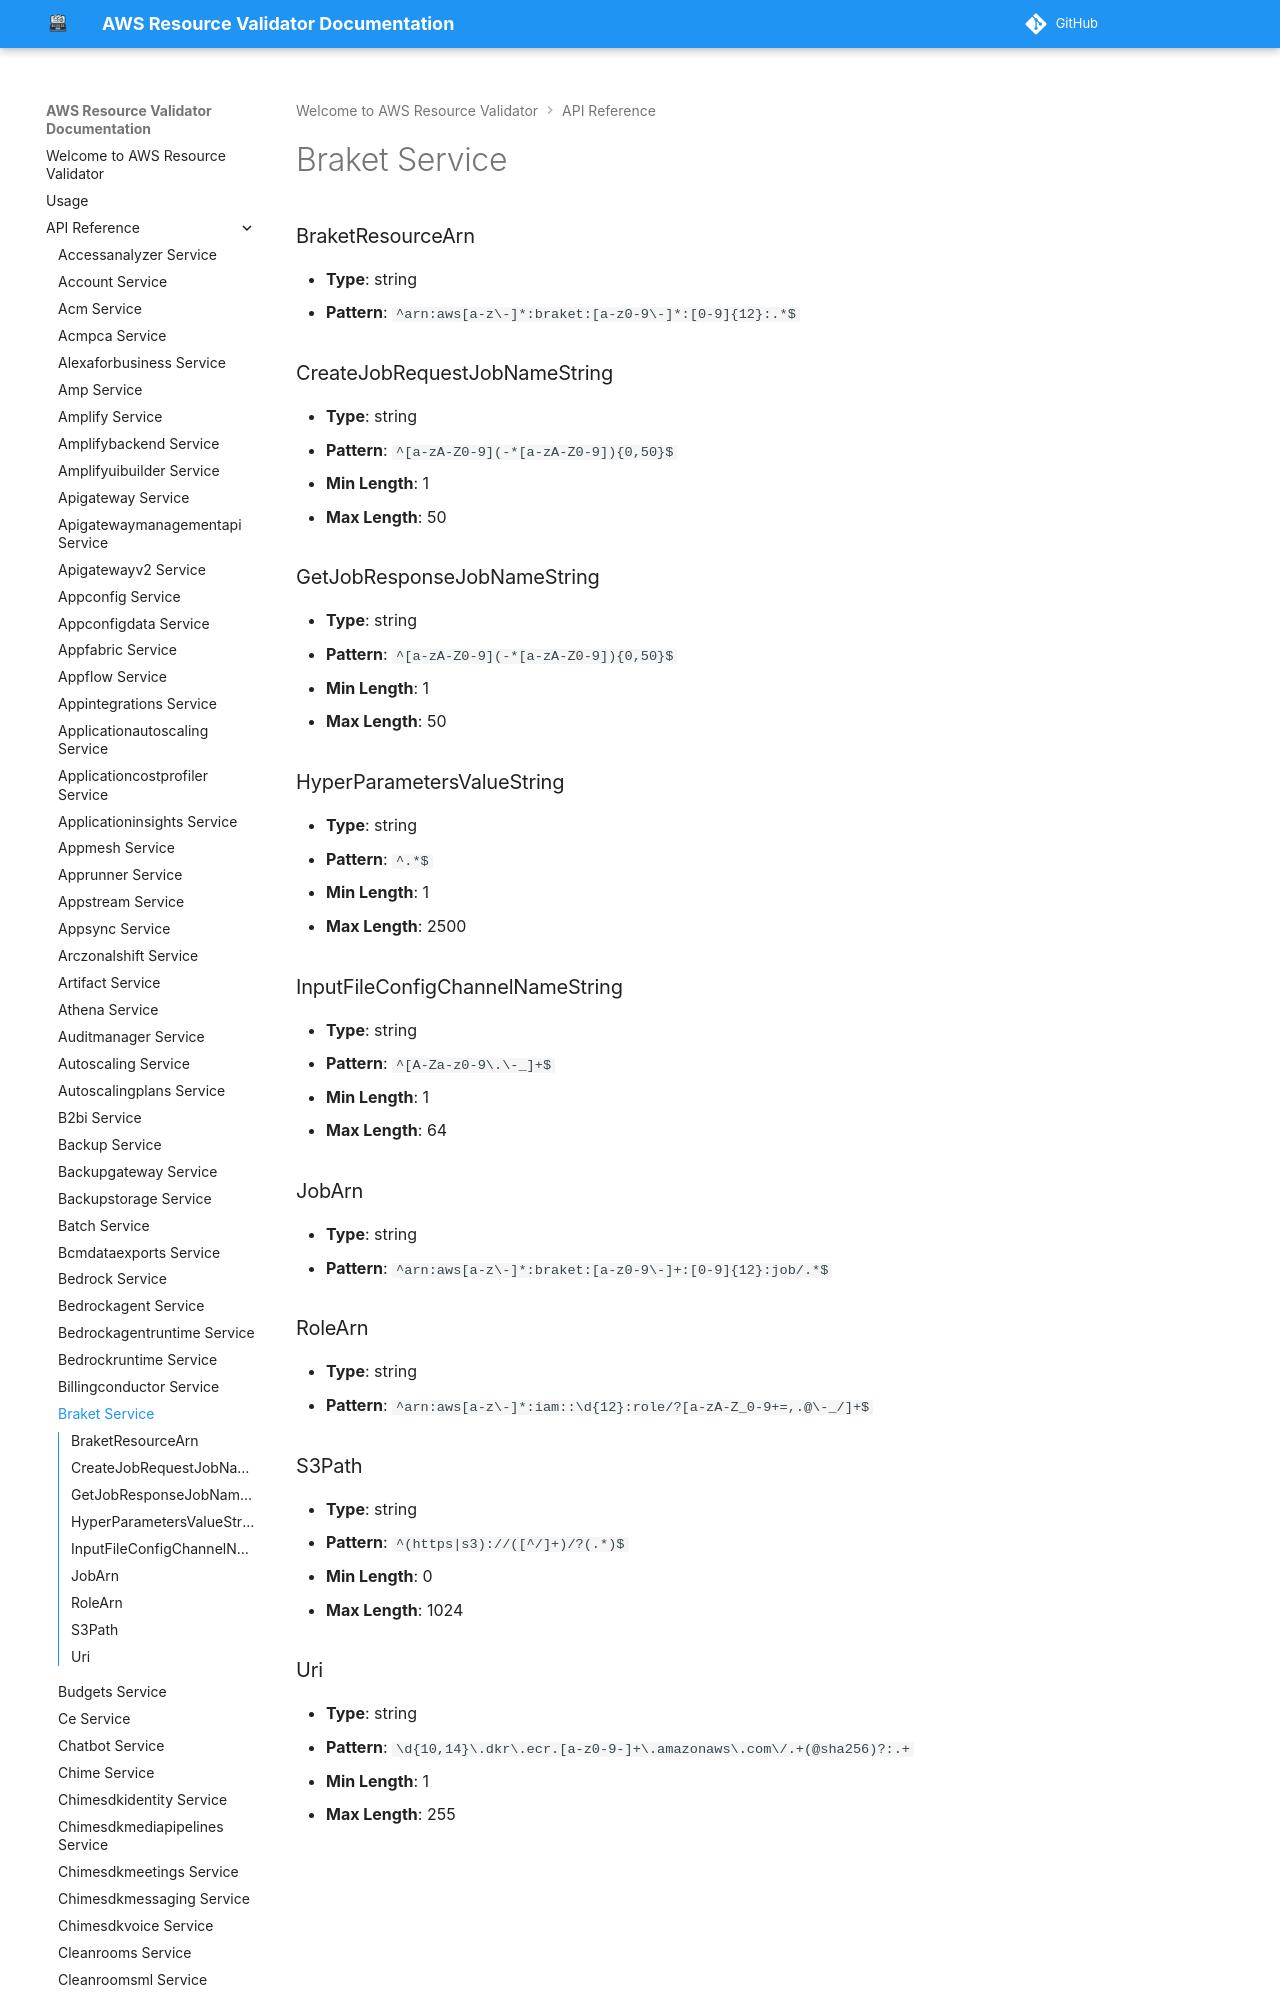

repository: CoreOxide/aws_resource_validator · page: api/braket/index.html · generator: mkdocs

# Braket Service

### BraketResourceArn
- **Type**: string
- **Pattern**: `^arn:aws[a-z\-]*:braket:[a-z0-9\-]*:[0-9]{12}:.*$`

### CreateJobRequestJobNameString
- **Type**: string
- **Pattern**: `^[a-
